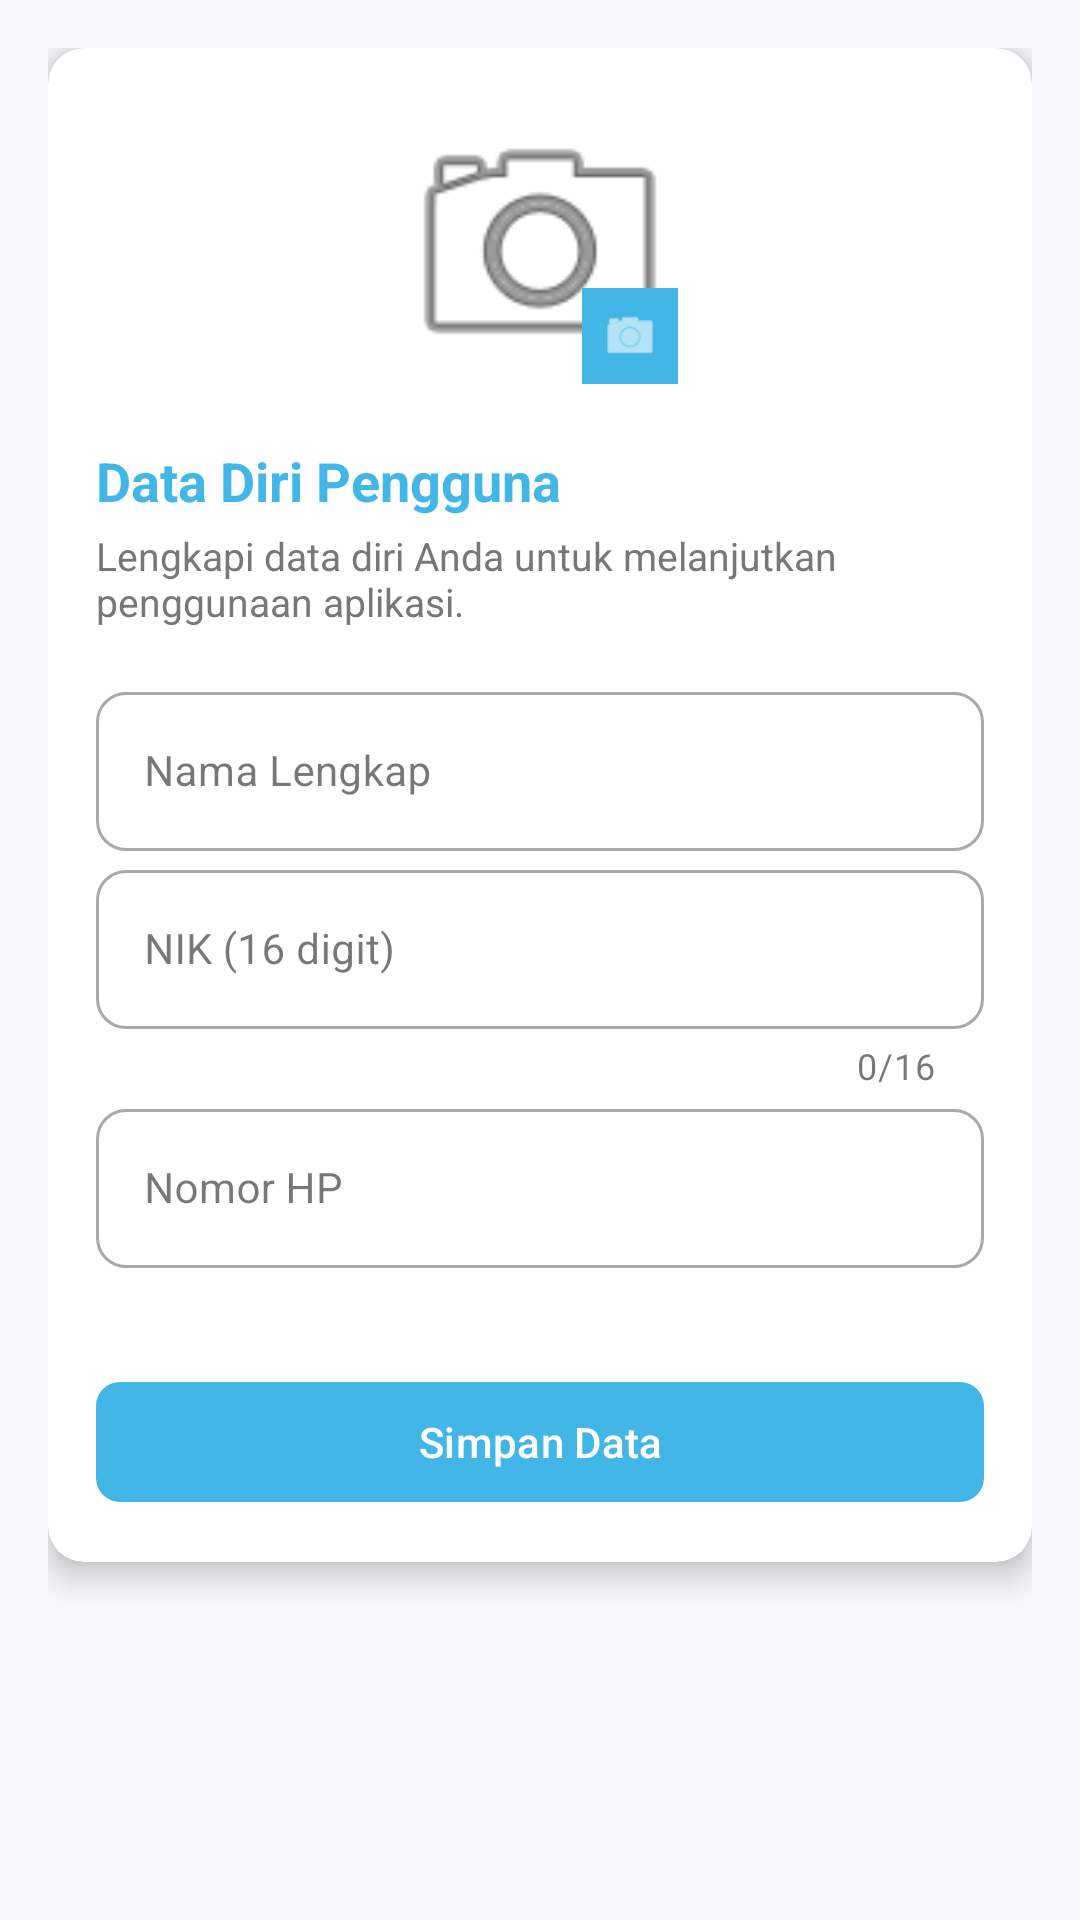

Here is an Android app screen rendered from its layout file. Give the layout XML and the strings, colors and styles it references.
<!-- AndroidManifest.xml: application theme Theme.RuangAmanTesting -->
<!-- res/layout/fragment_form_data_user.xml -->
<?xml version="1.0" encoding="utf-8"?>
<ScrollView xmlns:android="http://schemas.android.com/apk/res/android"
    xmlns:app="http://schemas.android.com/apk/res-auto"
    android:layout_width="match_parent"
    android:layout_height="match_parent"
    android:background="#f5f7fa"
    android:fillViewport="true">

    <LinearLayout
        android:layout_width="match_parent"
        android:layout_height="wrap_content"
        android:orientation="vertical"
        android:padding="16dp">

        <androidx.cardview.widget.CardView
            android:layout_width="match_parent"
            android:layout_height="wrap_content"
            app:cardCornerRadius="12dp"
            app:cardElevation="6dp">

            <LinearLayout
                android:layout_width="match_parent"
                android:layout_height="wrap_content"
                android:orientation="vertical"
                android:padding="16dp">

                
                <FrameLayout
                    android:layout_width="wrap_content"
                    android:layout_height="wrap_content"
                    android:layout_gravity="center"
                    android:layout_marginBottom="16dp">

                    
                    <com.google.android.material.imageview.ShapeableImageView
                        android:id="@+id/imgProfile"
                        android:layout_width="100dp"
                        android:layout_height="100dp"
                        android:src="@android:drawable/ic_menu_camera"
                        android:scaleType="centerCrop"/>

                    
                    <ImageView
                        android:id="@+id/btnPickImage"
                        android:layout_width="32dp"
                        android:layout_height="32dp"
                        android:layout_gravity="bottom|end"
                        android:layout_margin="4dp"
                        android:background="#43b6e8"
                        android:padding="6dp"
                        android:src="@android:drawable/ic_menu_camera"
                        app:tint="@color/white"/>
                </FrameLayout>

                
                <TextView
                    android:layout_width="match_parent"
                    android:layout_height="wrap_content"
                    android:text="Data Diri Pengguna"
                    android:textSize="18sp"
                    android:textStyle="bold"
                    android:textColor="#43b6e8"/>

                
                <TextView
                    android:layout_width="match_parent"
                    android:layout_height="wrap_content"
                    android:text="Lengkapi data diri Anda untuk melanjutkan penggunaan aplikasi."
                    android:textSize="13sp"
                    android:textColor="#777"
                    android:layout_marginTop="4dp"
                    android:layout_marginBottom="16dp"/>

                
                <com.google.android.material.textfield.TextInputLayout
                    android:id="@+id/tilNama"
                    style="@style/Widget.MaterialComponents.TextInputLayout.OutlinedBox"
                    android:layout_width="match_parent"
                    android:layout_height="wrap_content"
                    android:layout_marginBottom="1dp"
                    android:hint="Nama Lengkap"
                    app:boxCornerRadiusTopStart="10dp"
                    app:boxCornerRadiusTopEnd="10dp"
                    app:boxCornerRadiusBottomStart="10dp"
                    app:boxCornerRadiusBottomEnd="10dp">
                    <com.google.android.material.textfield.TextInputEditText
                        android:id="@+id/etNama"
                        android:layout_width="match_parent"
                        android:layout_height="wrap_content"
                        android:inputType="textPersonName"
                        android:textSize="14sp" />
                </com.google.android.material.textfield.TextInputLayout>

                <com.google.android.material.textfield.TextInputLayout
                    android:id="@+id/tilNik"
                    style="@style/Widget.MaterialComponents.TextInputLayout.OutlinedBox"
                    android:layout_width="match_parent"
                    android:layout_height="wrap_content"
                    android:layout_marginBottom="1dp"
                    android:hint="NIK (16 digit)"
                    app:boxCornerRadiusTopStart="10dp"
                    app:boxCornerRadiusTopEnd="10dp"
                    app:boxCornerRadiusBottomStart="10dp"
                    app:boxCornerRadiusBottomEnd="10dp"
                    app:counterEnabled="true"
                    app:counterMaxLength="16">
                    <com.google.android.material.textfield.TextInputEditText
                        android:id="@+id/etNik"
                        android:layout_width="match_parent"
                        android:layout_height="wrap_content"
                        android:inputType="number"
                        android:maxLength="16"
                        android:textSize="14sp" />
                </com.google.android.material.textfield.TextInputLayout>

                
                <com.google.android.material.textfield.TextInputLayout
                    android:id="@+id/tilNoHp"
                    style="@style/Widget.MaterialComponents.TextInputLayout.OutlinedBox"
                    android:layout_width="match_parent"
                    android:layout_height="wrap_content"
                    android:layout_marginBottom="14dp"
                    android:hint="Nomor HP"
                    app:boxCornerRadiusTopStart="10dp"
                    app:boxCornerRadiusTopEnd="10dp"
                    app:boxCornerRadiusBottomStart="10dp"
                    app:boxCornerRadiusBottomEnd="10dp"
                    app:prefixText="+62 ">
                    <com.google.android.material.textfield.TextInputEditText
                        android:id="@+id/etTelepon"
                        android:layout_width="match_parent"
                        android:layout_height="wrap_content"
                        android:inputType="phone"
                        android:textSize="14sp" />
                </com.google.android.material.textfield.TextInputLayout>

                
                <com.google.android.material.button.MaterialButton
                    android:id="@+id/btnSimpan"
                    android:layout_width="match_parent"
                    android:layout_height="wrap_content"
                    android:text="Simpan Data"
                    android:textColor="@android:color/white"
                    android:layout_marginTop="20dp"
                    app:backgroundTint="#43b6e8"
                    app:cornerRadius="8dp"/>

            </LinearLayout>
        </androidx.cardview.widget.CardView>

    </LinearLayout>

</ScrollView>
<!-- resources referenced by this layout -->
<resources>
  <color name="white">#FFFFFFFF</color>
  <style name="Theme.RuangAmanTesting" parent="Base.Theme.RuangAmanTesting" />
  <style name="Base.Theme.RuangAmanTesting" parent="Theme.Material3.DayNight">
          
      </style>
</resources>
